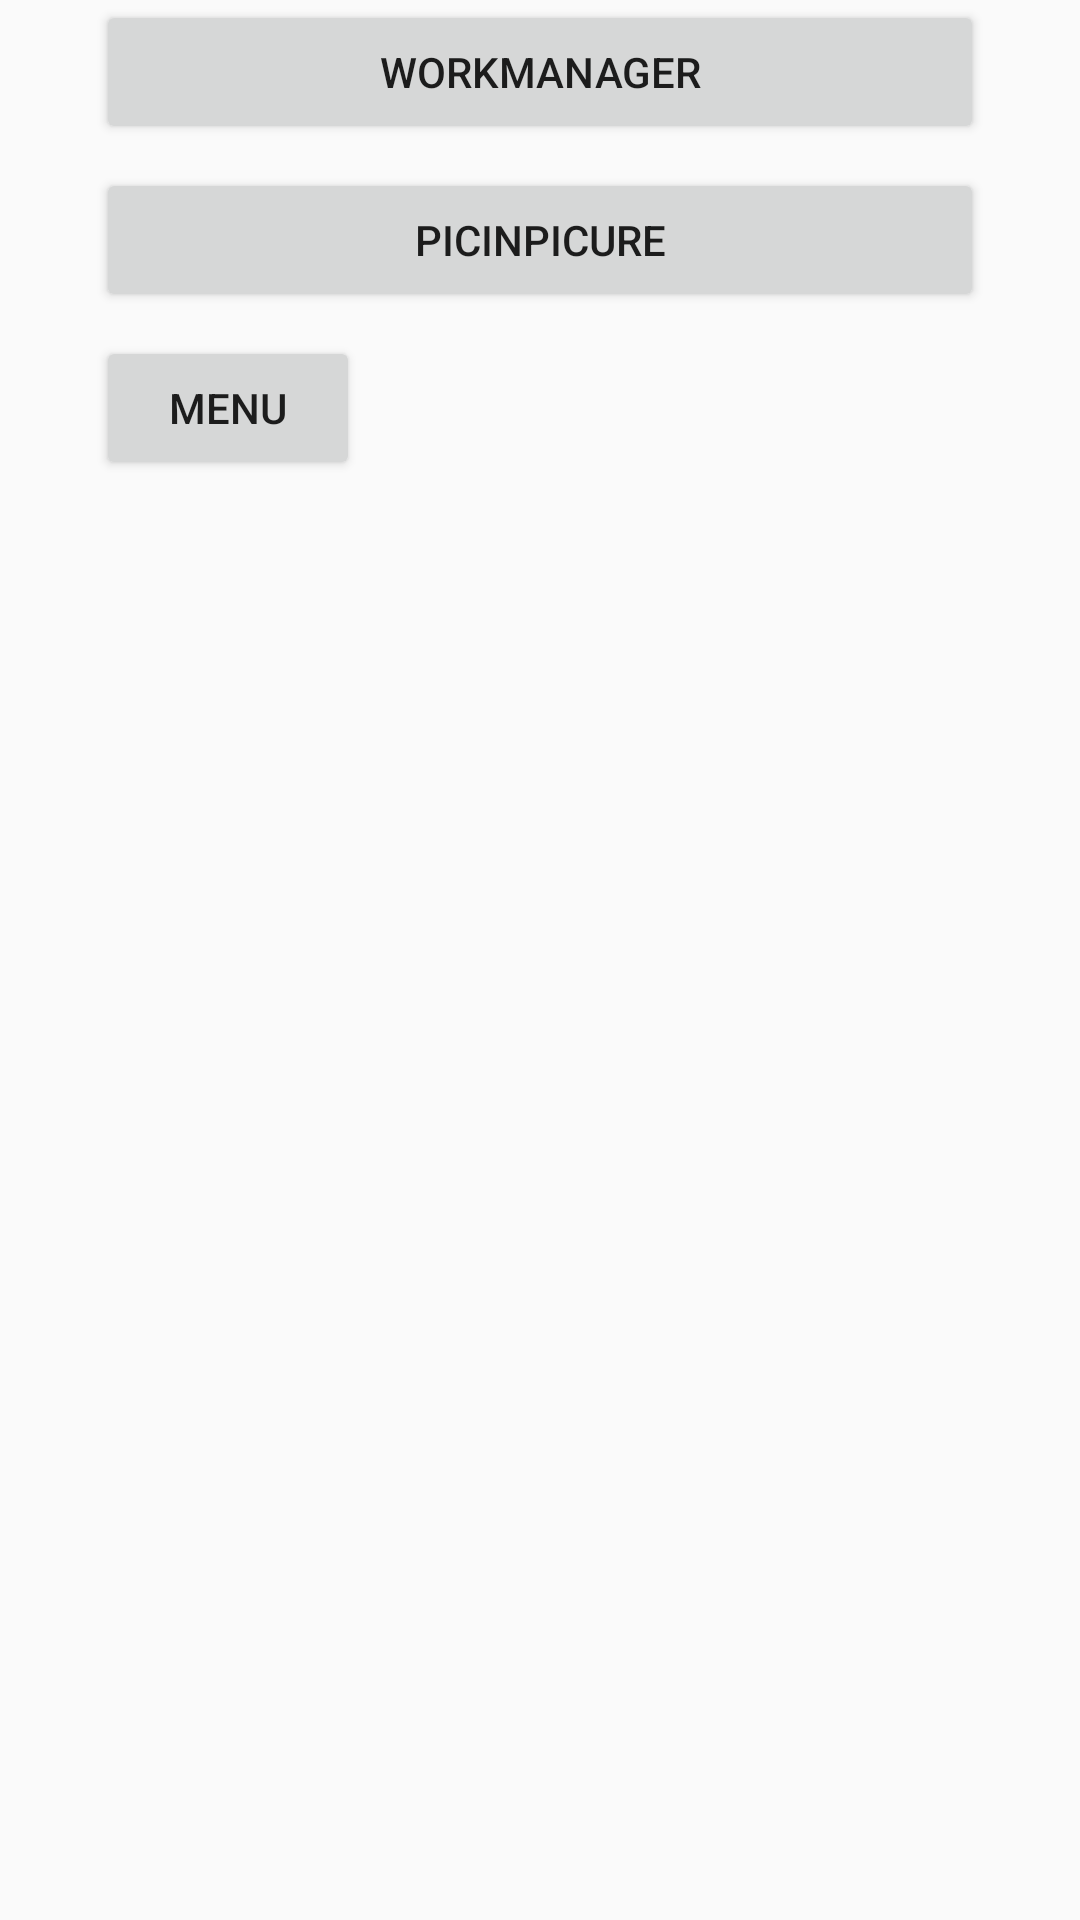

This screen was rendered from an Android layout file. Write that file and the resources it references.
<!-- AndroidManifest.xml: application theme Theme.MyTemplate -->
<!-- res/layout/activity_test_etc.xml -->
<?xml version="1.0" encoding="utf-8"?>

<androidx.constraintlayout.widget.ConstraintLayout xmlns:android="http://schemas.android.com/apk/res/android"
    xmlns:app="http://schemas.android.com/apk/res-auto"
    xmlns:tools="http://schemas.android.com/tools"
    android:layout_width="match_parent"
    android:layout_height="match_parent"
    tools:context="com.victoria.bleled.app.recent.EtcTestActivity">


    <Button
        android:id="@+id/button11"
        android:layout_width="0dp"
        android:layout_height="wrap_content"
        android:layout_marginStart="32dp"
        android:layout_marginEnd="32dp"
        android:onClick="onExitWithWorkManager"
        android:text="WorkManager"
        app:layout_constraintEnd_toEndOf="parent"
        app:layout_constraintHorizontal_bias="0.185"
        app:layout_constraintStart_toStartOf="parent"
        app:layout_constraintTop_toTopOf="parent" />

    <Button
        android:id="@+id/button12"
        android:layout_width="0dp"
        android:layout_height="wrap_content"
        android:layout_marginTop="8dp"
        android:onClick="onPicInPicture"
        android:text="PicInPicure"
        app:layout_constraintEnd_toEndOf="@+id/button11"
        app:layout_constraintStart_toStartOf="@+id/button11"
        app:layout_constraintTop_toBottomOf="@+id/button11" />

    <Button
        android:id="@+id/button13"
        android:layout_width="wrap_content"
        android:layout_height="wrap_content"
        android:layout_marginTop="8dp"
        android:onClick="onMenu"
        android:text="Menu"
        app:layout_constraintStart_toStartOf="@+id/button12"
        app:layout_constraintTop_toBottomOf="@+id/button12" />



</androidx.constraintlayout.widget.ConstraintLayout>
<!-- resources referenced by this layout -->
<resources>
  <style name="Theme.MyTemplate" parent="android:Theme.Material.Light.NoActionBar" />
</resources>
